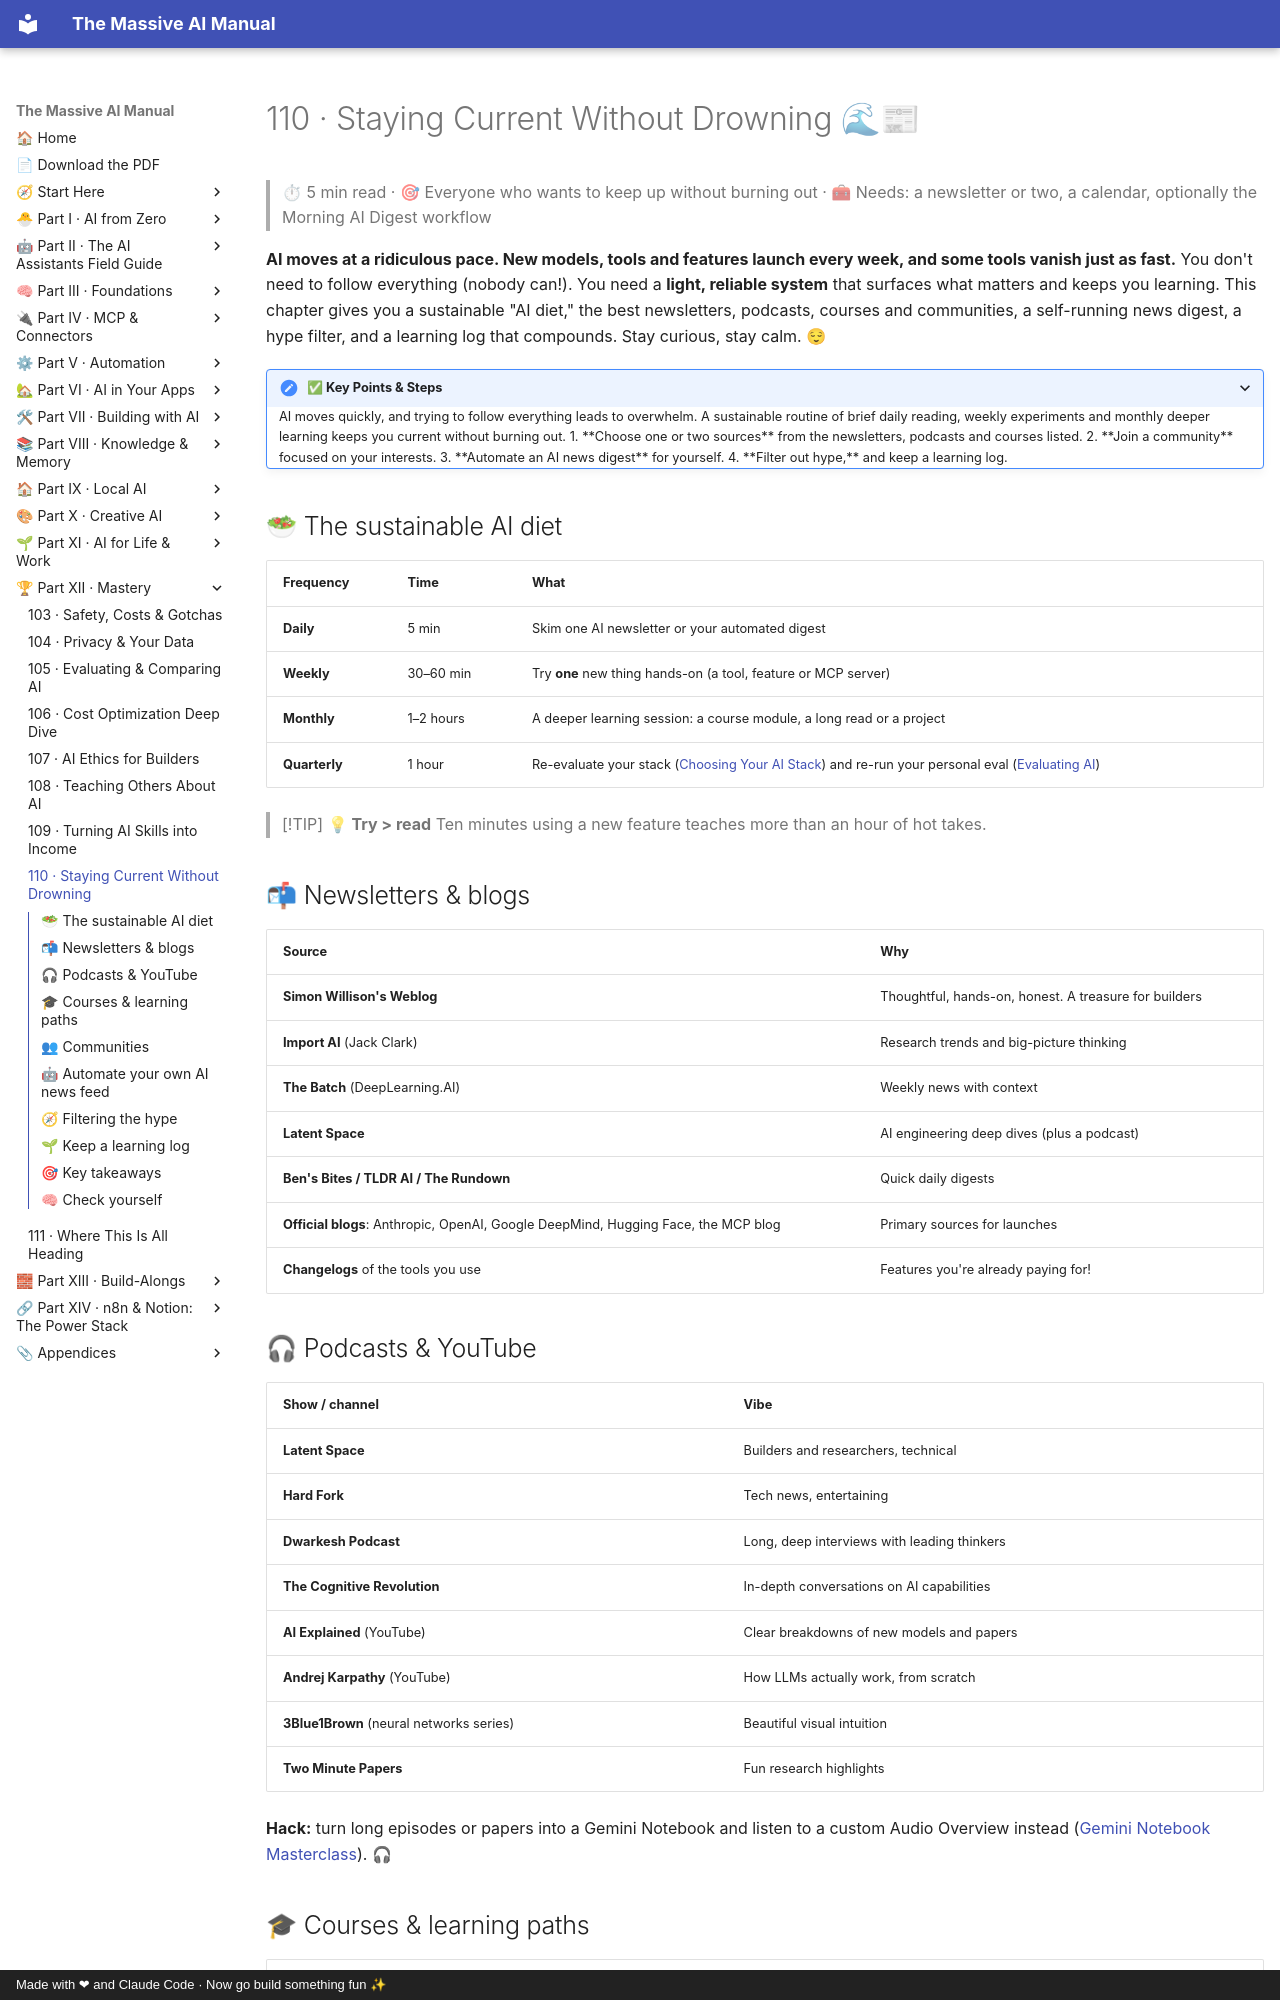

repository: Axmann8/AI_For_Advanced_Beginners · page: part-12-mastery/110-staying-current/index.html · generator: mkdocs · copyright: Made with ❤ and Claude Code · Now go build something fun ✨

# 110 · Staying Current Without Drowning 🌊📰

> ⏱ 5 min read · 🎯 Everyone who wants to keep up without burning out · 🧰 Needs: a newsletter or two, a calendar, optionally the Morning AI Digest workflow

**AI moves at a ridiculous pace. New models, tools and features launch every week, and some tools vanish just as fast.** You
don't need to follow everything (nobody can!). You need a **light, reliable system** that surfaces what matters and keeps you
learning. This chapter gives you a sustainable "AI diet," the best newsletters, podcasts, courses and communities, a
self-running news digest, a hype filter, and a learning log that compounds. Stay curious, stay calm. 😌

<details class="keypoints" open>
<summary>✅ Key Points & Steps</summary>

AI moves quickly, and trying to follow everything leads to overwhelm. A sustainable routine of brief daily reading, weekly experiments and monthly deeper learning keeps you current without burning out.

1. **Choose one or two sources** from the newsletters, podcasts and courses listed.
2. **Join a community** focused on your interests.
3. **Automate an AI news digest** for yourself.
4. **Filter out hype,** and keep a learning log.

</details>

<!-- in-this-chapter -->

## 🥗 The sustainable AI diet

| Frequency | Time | What |
|---|---|---|
| **Daily** | 5 min | Skim one AI newsletter or your automated digest |
| **Weekly** | 30–60 min | Try **one** new thing hands-on (a tool, feature or MCP server) |
| **Monthly** | 1–2 hours | A deeper learning session: a course module, a long read or a project |
| **Quarterly** | 1 hour | Re-evaluate your stack ([Choosing Your AI Stack](../part-3-foundations/37-choosing-your-ai-stack.md)) and re-run your personal eval ([Evaluating AI](105-evaluating-ai.md)) |

> [!TIP]
> **💡 Try > read**
> Ten minutes using a new feature teaches more than an hour of hot takes.

## 📬 Newsletters & blogs

| Source | Why |
|---|---|
| **Simon Willison's Weblog** | Thoughtful, hands-on, honest. A treasure for builders |
| **Import AI** (Jack Clark) | Research trends and big-picture thinking |
| **The Batch** (DeepLearning.AI) | Weekly news with context |
| **Latent Space** | AI engineering deep dives (plus a podcast) |
| **Ben's Bites / TLDR AI / The Rundown** | Quick daily digests |
| **Official blogs**: Anthropic, OpenAI, Google DeepMind, Hugging Face, the MCP blog | Primary sources for launches |
| **Changelogs** of the tools you use | Features you're already paying for! |
